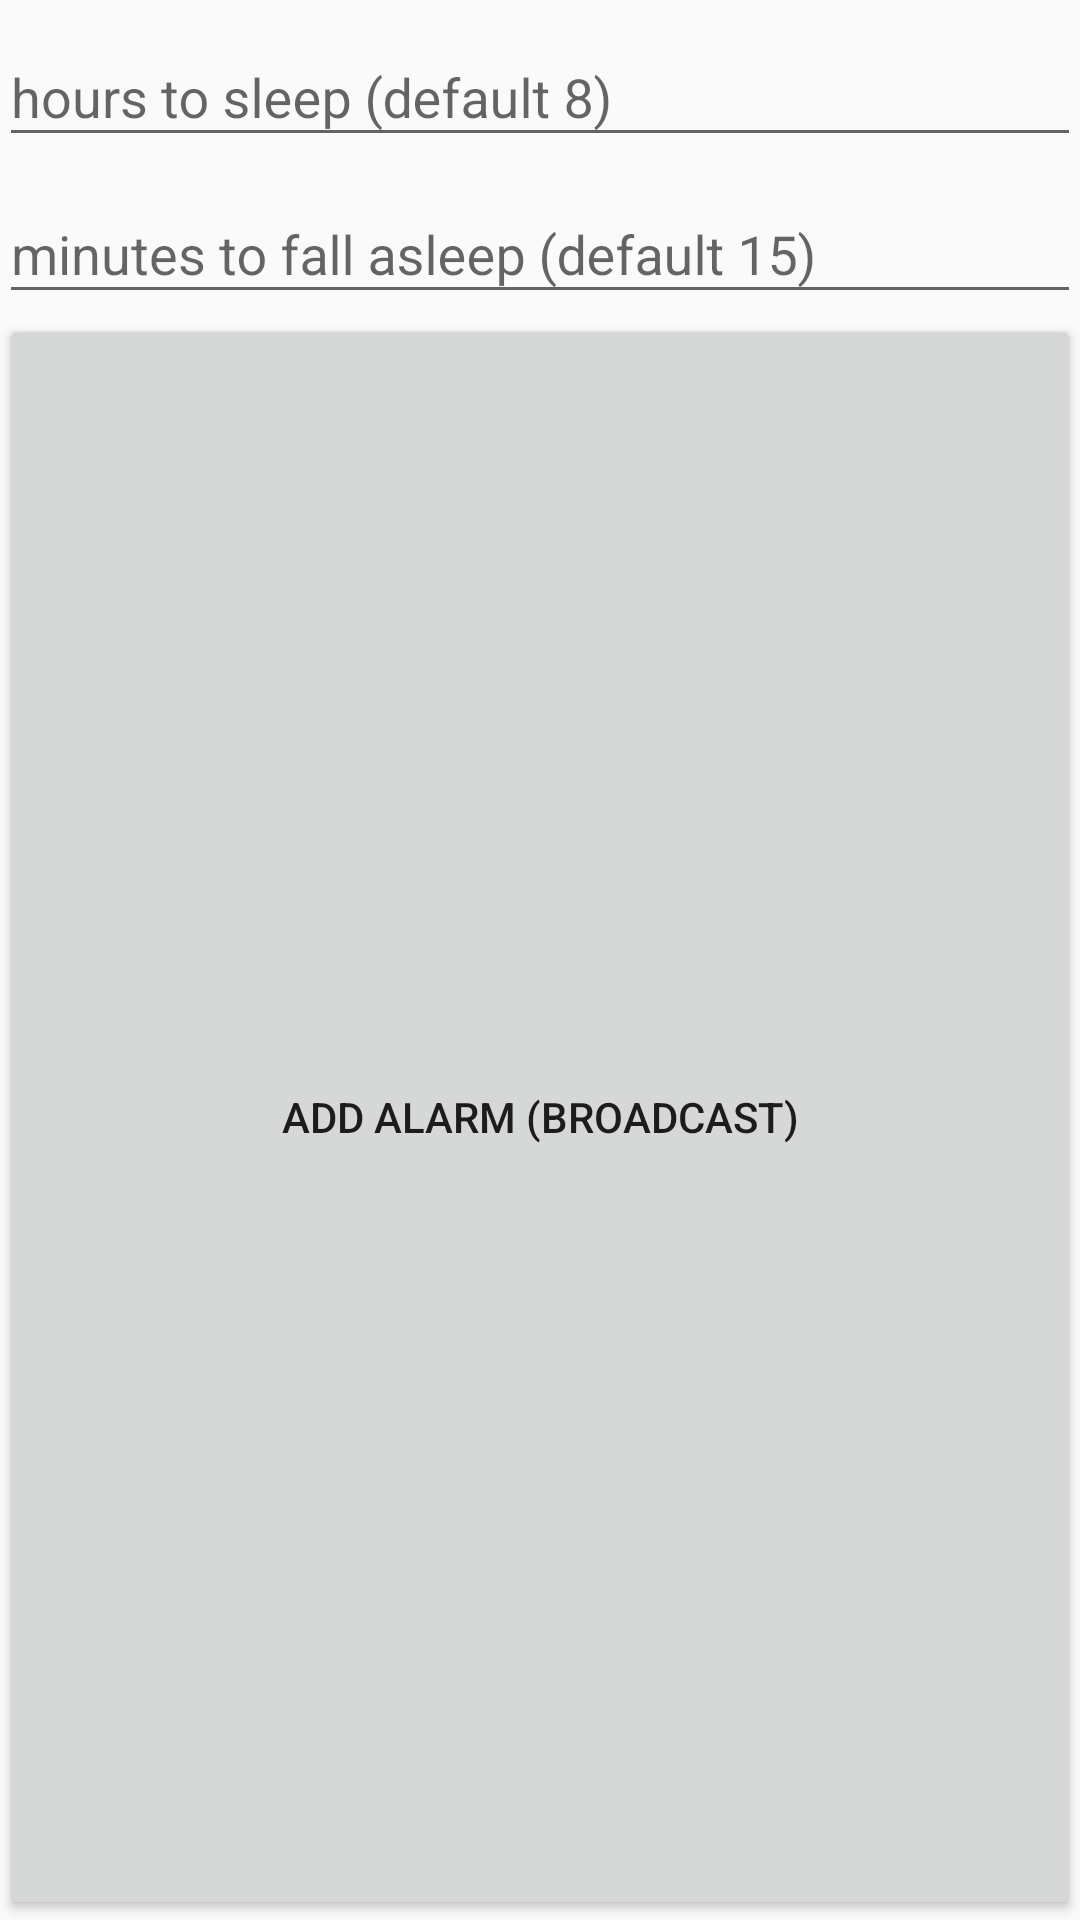

Android layout source for this screen:
<!-- AndroidManifest.xml: application theme AppTheme -->
<!-- res/layout/activity_main.xml -->
<?xml version="1.0" encoding="utf-8"?>
<LinearLayout xmlns:android="http://schemas.android.com/apk/res/android"
    xmlns:tools="http://schemas.android.com/tools"
    android:id="@+id/activity_main"
    android:layout_width="match_parent"
    android:layout_height="match_parent"
    android:paddingBottom="@dimen/activity_vertical_margin"
    android:paddingLeft="@dimen/activity_horizontal_margin"
    android:paddingRight="@dimen/activity_horizontal_margin"
    android:paddingTop="@dimen/activity_vertical_margin"
    android:orientation="vertical"
    tools:context="de.technophilia.letmesleepalarm.MainActivity">

    <android.support.design.widget.TextInputLayout
        android:layout_width="match_parent"
        android:layout_height="wrap_content">
        <EditText
            android:id="@+id/etHours"
            android:layout_width="match_parent"
            android:layout_height="wrap_content"
            android:inputType="number"
            android:hint="@string/hint_hours"
            />
    </android.support.design.widget.TextInputLayout>

    <android.support.design.widget.TextInputLayout
        android:layout_width="match_parent"
        android:layout_height="wrap_content">
        <EditText
            android:id="@+id/etOffset"
            android:layout_width="match_parent"
            android:layout_height="wrap_content"
            android:inputType="number"
            android:hint="@string/hint_offset"
            />
    </android.support.design.widget.TextInputLayout>

    <Button
        android:id="@+id/btnAddAlarm"
        android:layout_width="match_parent"
        android:layout_height="0dp"
        android:layout_weight="1"
        android:text="@string/btn_add_alarm"/>
</LinearLayout>
<!-- resources referenced by this layout -->
<resources>
  <string name="btn_add_alarm">Add Alarm (Broadcast)</string>
  <string name="hint_hours">hours to sleep (default 8)</string>
  <string name="hint_offset">minutes to fall asleep (default 15)</string>
  <style name="AppTheme" parent="Theme.AppCompat.Light.NoActionBar">
          
          <item name="colorPrimary">@color/colorPrimary</item>
          <item name="colorPrimaryDark">@color/colorPrimaryDark</item>
          <item name="colorAccent">@color/colorAccent</item>
      </style>
  <!-- not gathered from this repository: default colours our renderer supplied (Android Studio template values) -->
  <color name="colorPrimary">#FF6200EE</color>
  <color name="colorPrimaryDark">#FF3700B3</color>
  <color name="colorAccent">#FF03DAC5</color>
</resources>
